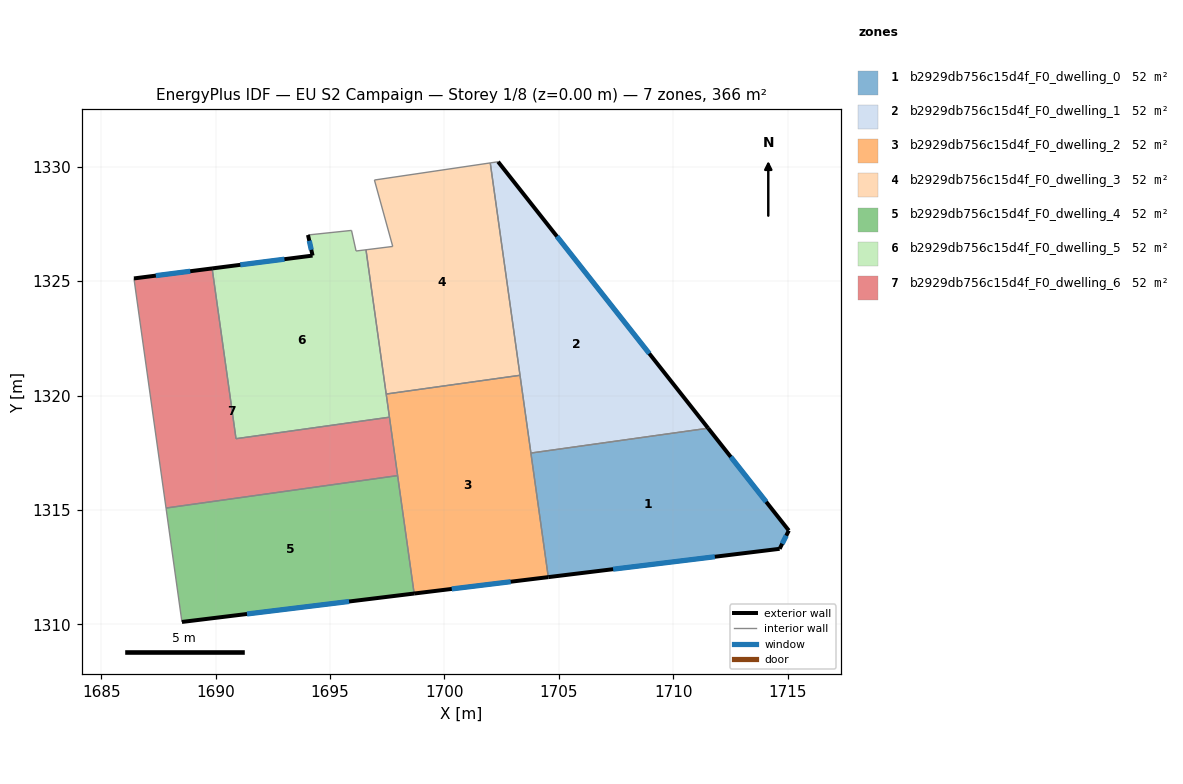
=== STOREY PLAN SPEC (per zone: floor XY polygon, exterior-wall plan segments, windows/doors) ===
zone 1: b2929db756c15d4f_F0_dwelling_0  (52.3 m²)
  floor: (1711.52, 1318.58) (1715.05, 1314.10) (1714.65, 1313.30) (1704.54, 1312.07) (1703.78, 1317.49)
  exterior wall: (1704.54, 1312.07) – (1714.65, 1313.30)  [10.2 m]
    window: (1707.37, 1312.41) – (1711.81, 1312.96)  [5.9 m²]
  exterior wall: (1715.05, 1314.10) – (1711.52, 1318.58)  [5.7 m]
    window: (1714.06, 1315.36) – (1712.51, 1317.32)  [3.3 m²]
  exterior wall: (1714.65, 1313.30) – (1715.05, 1314.10)  [0.9 m]
    window: (1714.76, 1313.53) – (1714.94, 1313.88)  [0.5 m²]
  interior walls: 2
zone 2: b2929db756c15d4f_F0_dwelling_1  (52.3 m²)
  floor: (1702.34, 1330.22) (1711.52, 1318.58) (1703.78, 1317.49) (1702.00, 1330.17)
  exterior wall: (1711.52, 1318.58) – (1702.34, 1330.22)  [14.8 m]
    window: (1708.95, 1321.84) – (1704.92, 1326.96)  [8.6 m²]
  interior walls: 4
zone 3: b2929db756c15d4f_F0_dwelling_2  (52.3 m²)
  floor: (1703.30, 1320.89) (1704.54, 1312.07) (1698.68, 1311.35) (1697.45, 1320.07)
  exterior wall: (1698.68, 1311.35) – (1704.54, 1312.07)  [5.9 m]
    window: (1700.32, 1311.55) – (1702.89, 1311.87)  [3.4 m²]
  interior walls: 6
zone 4: b2929db756c15d4f_F0_dwelling_3  (52.3 m²)
  floor: (1702.00, 1330.17) (1703.30, 1320.89) (1697.45, 1320.07) (1696.57, 1326.37) (1697.74, 1326.52) (1696.94, 1329.42)
  interior walls: 6
zone 5: b2929db756c15d4f_F0_dwelling_4  (52.3 m²)
  floor: (1697.95, 1316.50) (1698.68, 1311.35) (1688.53, 1310.11) (1687.83, 1315.09)
  exterior wall: (1688.53, 1310.11) – (1698.68, 1311.35)  [10.2 m]
    window: (1691.37, 1310.46) – (1695.83, 1311.00)  [5.9 m²]
  interior walls: 3
zone 6: b2929db756c15d4f_F0_dwelling_5  (52.3 m²)
  floor: (1696.57, 1326.37) (1697.59, 1319.06) (1690.89, 1318.12) (1689.85, 1325.56) (1694.24, 1326.12) (1694.04, 1327.02) (1695.94, 1327.22) (1696.14, 1326.32)
  exterior wall: (1694.24, 1326.12) – (1689.85, 1325.56)  [4.4 m]
    window: (1693.01, 1325.96) – (1691.08, 1325.71)  [2.6 m²]
  exterior wall: (1694.04, 1327.02) – (1694.24, 1326.12)  [0.9 m]
    window: (1694.09, 1326.77) – (1694.18, 1326.37)  [0.5 m²]
  interior walls: 7
zone 7: b2929db756c15d4f_F0_dwelling_6  (52.3 m²)
  floor: (1697.59, 1319.06) (1697.95, 1316.50) (1687.83, 1315.09) (1686.43, 1325.12) (1689.85, 1325.56) (1690.89, 1318.12)
  exterior wall: (1689.85, 1325.56) – (1686.43, 1325.12)  [3.4 m]
    window: (1688.89, 1325.43) – (1687.39, 1325.24)  [2.0 m²]
  interior walls: 5

=== DERIVED (storey summary) ===
Building: EU S2 Campaign
Storey: 1 of 8  (floor level z = 0.00 m)
Storey gross floor area: 366.0 m²
Zones on this storey: 7
  - b2929db756c15d4f_F0_dwelling_0: floor 52.3 m²; exterior wall 16.8 m (50.3 m²); 3 window(s) 9.7 m²; WWR 19.3%
  - b2929db756c15d4f_F0_dwelling_1: floor 52.3 m²; exterior wall 14.8 m (44.5 m²); 1 window(s) 8.6 m²; WWR 19.3%
  - b2929db756c15d4f_F0_dwelling_2: floor 52.3 m²; exterior wall 5.9 m (17.7 m²); 1 window(s) 3.4 m²; WWR 19.3%
  - b2929db756c15d4f_F0_dwelling_3: floor 52.3 m²
  - b2929db756c15d4f_F0_dwelling_4: floor 52.3 m²; exterior wall 10.2 m (30.7 m²); 1 window(s) 5.9 m²; WWR 19.3%
  - b2929db756c15d4f_F0_dwelling_5: floor 52.3 m²; exterior wall 5.3 m (16.0 m²); 2 window(s) 3.1 m²; WWR 19.3%
  - b2929db756c15d4f_F0_dwelling_6: floor 52.3 m²; exterior wall 3.4 m (10.3 m²); 1 window(s) 2.0 m²; WWR 19.3%
Zone adjacency (shared interzone walls):
  - b2929db756c15d4f_F0_dwelling_0 ↔ b2929db756c15d4f_F0_dwelling_1
  - b2929db756c15d4f_F0_dwelling_0 ↔ b2929db756c15d4f_F0_dwelling_2
  - b2929db756c15d4f_F0_dwelling_1 ↔ b2929db756c15d4f_F0_dwelling_2
  - b2929db756c15d4f_F0_dwelling_1 ↔ b2929db756c15d4f_F0_dwelling_3
  - b2929db756c15d4f_F0_dwelling_2 ↔ b2929db756c15d4f_F0_dwelling_3
  - b2929db756c15d4f_F0_dwelling_2 ↔ b2929db756c15d4f_F0_dwelling_4
  - b2929db756c15d4f_F0_dwelling_2 ↔ b2929db756c15d4f_F0_dwelling_5
  - b2929db756c15d4f_F0_dwelling_2 ↔ b2929db756c15d4f_F0_dwelling_6
  - b2929db756c15d4f_F0_dwelling_3 ↔ b2929db756c15d4f_F0_dwelling_5
  - b2929db756c15d4f_F0_dwelling_4 ↔ b2929db756c15d4f_F0_dwelling_6
  - b2929db756c15d4f_F0_dwelling_5 ↔ b2929db756c15d4f_F0_dwelling_6